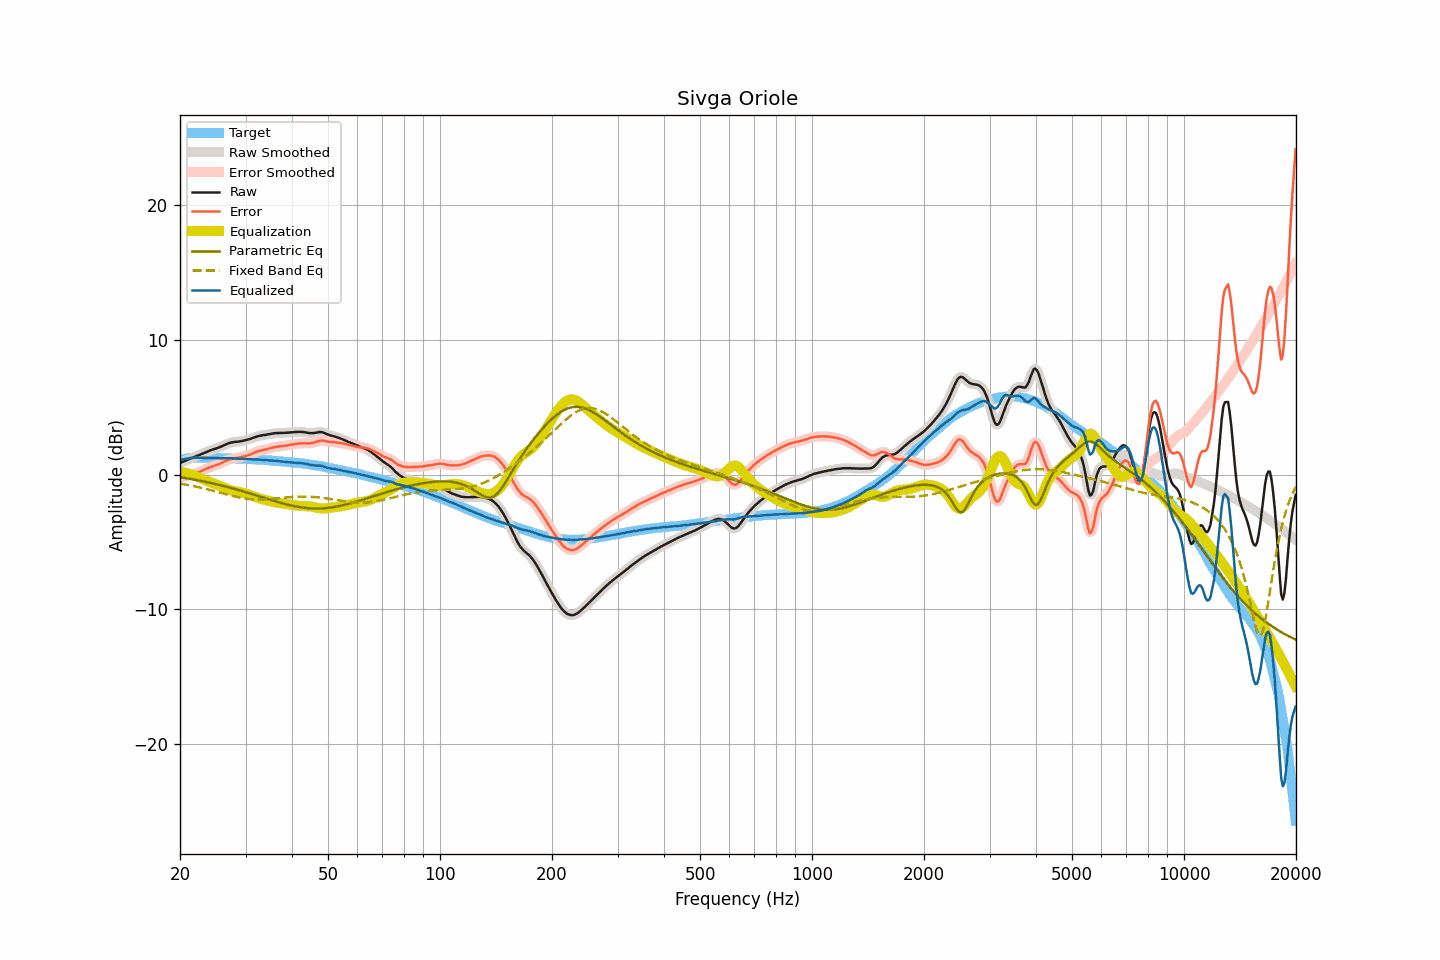

Values plotted in this chart, from the file beside it:
frequency, raw, smoothed, error, error_smoothed, equalization, parametric_eq, fixed_band_eq, equalized_raw, equalized_smoothed, target
20.00, 0.87, 0.87, -0.21, -0.21, 0.21, -0.18, -0.66, 1.08, 1.08, 1.08
20.20, 0.92, 0.92, -0.19, -0.19, 0.19, -0.20, -0.68, 1.12, 1.12, 1.11
20.40, 0.97, 0.97, -0.17, -0.17, 0.17, -0.22, -0.70, 1.14, 1.14, 1.14
20.61, 1.02, 1.02, -0.14, -0.15, 0.15, -0.24, -0.72, 1.17, 1.17, 1.16
20.81, 1.07, 1.07, -0.12, -0.12, 0.12, -0.26, -0.74, 1.19, 1.19, 1.19
21.02, 1.12, 1.12, -0.10, -0.09, 0.09, -0.28, -0.77, 1.21, 1.21, 1.22
21.23, 1.17, 1.17, -0.06, -0.06, 0.06, -0.30, -0.79, 1.23, 1.23, 1.23
21.44, 1.22, 1.22, -0.02, -0.02, 0.02, -0.32, -0.81, 1.24, 1.24, 1.24
21.66, 1.27, 1.27, 0.02, 0.03, -0.02, -0.34, -0.84, 1.25, 1.25, 1.25
21.87, 1.32, 1.32, 0.07, 0.07, -0.06, -0.37, -0.86, 1.26, 1.26, 1.25
22.09, 1.37, 1.37, 0.11, 0.11, -0.11, -0.39, -0.89, 1.26, 1.26, 1.26
22.31, 1.41, 1.42, 0.15, 0.16, -0.16, -0.41, -0.91, 1.25, 1.26, 1.26
22.54, 1.46, 1.46, 0.20, 0.20, -0.21, -0.43, -0.94, 1.25, 1.25, 1.26
22.76, 1.51, 1.51, 0.26, 0.26, -0.26, -0.46, -0.97, 1.25, 1.25, 1.26
22.99, 1.56, 1.57, 0.32, 0.32, -0.32, -0.48, -0.99, 1.25, 1.25, 1.25
23.22, 1.62, 1.62, 0.38, 0.37, -0.37, -0.51, -1.02, 1.25, 1.25, 1.25
23.45, 1.67, 1.67, 0.43, 0.43, -0.42, -0.53, -1.05, 1.25, 1.25, 1.25
23.69, 1.72, 1.72, 0.48, 0.48, -0.47, -0.56, -1.08, 1.25, 1.25, 1.24
23.92, 1.77, 1.77, 0.53, 0.52, -0.52, -0.58, -1.11, 1.25, 1.25, 1.24
24.16, 1.81, 1.82, 0.56, 0.57, -0.56, -0.61, -1.14, 1.25, 1.25, 1.25
24.40, 1.86, 1.86, 0.61, 0.61, -0.61, -0.63, -1.17, 1.26, 1.25, 1.25
24.65, 1.89, 1.90, 0.65, 0.65, -0.65, -0.66, -1.20, 1.24, 1.25, 1.24
24.89, 1.93, 1.93, 0.69, 0.69, -0.69, -0.69, -1.24, 1.24, 1.24, 1.24
25.14, 1.97, 1.97, 0.73, 0.73, -0.74, -0.72, -1.27, 1.24, 1.23, 1.24
25.39, 2.01, 2.02, 0.77, 0.78, -0.79, -0.75, -1.30, 1.23, 1.23, 1.24
25.65, 2.06, 2.06, 0.82, 0.83, -0.84, -0.77, -1.33, 1.23, 1.22, 1.24
25.91, 2.11, 2.11, 0.88, 0.88, -0.89, -0.80, -1.37, 1.22, 1.22, 1.23
26.16, 2.16, 2.17, 0.94, 0.94, -0.94, -0.83, -1.40, 1.22, 1.22, 1.23
26.43, 2.22, 2.22, 1.00, 1.00, -0.99, -0.86, -1.43, 1.23, 1.23, 1.22
26.69, 2.27, 2.27, 1.05, 1.05, -1.04, -0.90, -1.46, 1.23, 1.23, 1.22
26.96, 2.32, 2.32, 1.10, 1.10, -1.09, -0.93, -1.50, 1.23, 1.23, 1.22
27.23, 2.36, 2.36, 1.14, 1.14, -1.13, -0.96, -1.53, 1.23, 1.23, 1.22
27.50, 2.39, 2.39, 1.17, 1.18, -1.17, -0.99, -1.56, 1.22, 1.22, 1.22
27.77, 2.41, 2.41, 1.21, 1.20, -1.20, -1.02, -1.59, 1.21, 1.22, 1.21
28.05, 2.43, 2.43, 1.23, 1.23, -1.22, -1.06, -1.62, 1.21, 1.21, 1.21
28.33, 2.44, 2.44, 1.25, 1.24, -1.25, -1.09, -1.64, 1.20, 1.20, 1.19
28.62, 2.45, 2.46, 1.26, 1.26, -1.27, -1.12, -1.67, 1.19, 1.19, 1.19
28.90, 2.47, 2.47, 1.28, 1.28, -1.29, -1.16, -1.69, 1.18, 1.18, 1.19
29.19, 2.49, 2.49, 1.31, 1.31, -1.31, -1.19, -1.72, 1.18, 1.18, 1.18
29.48, 2.51, 2.52, 1.32, 1.33, -1.34, -1.23, -1.74, 1.18, 1.18, 1.19
29.78, 2.54, 2.54, 1.37, 1.36, -1.37, -1.26, -1.76, 1.18, 1.18, 1.18
30.08, 2.57, 2.57, 1.40, 1.40, -1.40, -1.30, -1.78, 1.17, 1.17, 1.17
30.38, 2.60, 2.60, 1.44, 1.44, -1.44, -1.34, -1.79, 1.16, 1.16, 1.16
30.68, 2.63, 2.63, 1.47, 1.48, -1.48, -1.37, -1.81, 1.15, 1.15, 1.16
30.99, 2.67, 2.67, 1.52, 1.52, -1.53, -1.41, -1.82, 1.15, 1.15, 1.15
31.30, 2.71, 2.71, 1.57, 1.57, -1.57, -1.45, -1.83, 1.14, 1.14, 1.15
31.61, 2.76, 2.76, 1.62, 1.62, -1.62, -1.48, -1.83, 1.14, 1.14, 1.14
31.93, 2.80, 2.80, 1.67, 1.67, -1.67, -1.52, -1.84, 1.14, 1.14, 1.13
32.24, 2.84, 2.84, 1.72, 1.72, -1.71, -1.56, -1.84, 1.14, 1.13, 1.12
32.57, 2.87, 2.87, 1.76, 1.76, -1.75, -1.60, -1.84, 1.13, 1.13, 1.12
32.89, 2.90, 2.90, 1.79, 1.79, -1.78, -1.63, -1.84, 1.12, 1.12, 1.11
33.22, 2.92, 2.92, 1.82, 1.82, -1.82, -1.67, -1.84, 1.11, 1.11, 1.10
33.55, 2.94, 2.94, 1.84, 1.84, -1.85, -1.71, -1.84, 1.10, 1.09, 1.10
33.89, 2.95, 2.96, 1.87, 1.87, -1.88, -1.75, -1.83, 1.08, 1.08, 1.09
34.23, 2.97, 2.98, 1.89, 1.90, -1.91, -1.78, -1.82, 1.07, 1.07, 1.08
34.57, 3.00, 3.00, 1.93, 1.93, -1.93, -1.82, -1.82, 1.07, 1.06, 1.07
34.92, 3.02, 3.02, 1.97, 1.96, -1.96, -1.86, -1.81, 1.06, 1.06, 1.06
35.27, 3.04, 3.04, 1.99, 2.00, -1.99, -1.89, -1.80, 1.05, 1.05, 1.05
35.62, 3.06, 3.06, 2.02, 2.02, -2.02, -1.93, -1.79, 1.04, 1.04, 1.04
35.97, 3.08, 3.08, 2.06, 2.05, -2.04, -1.96, -1.77, 1.04, 1.04, 1.03
... 635 more rows
